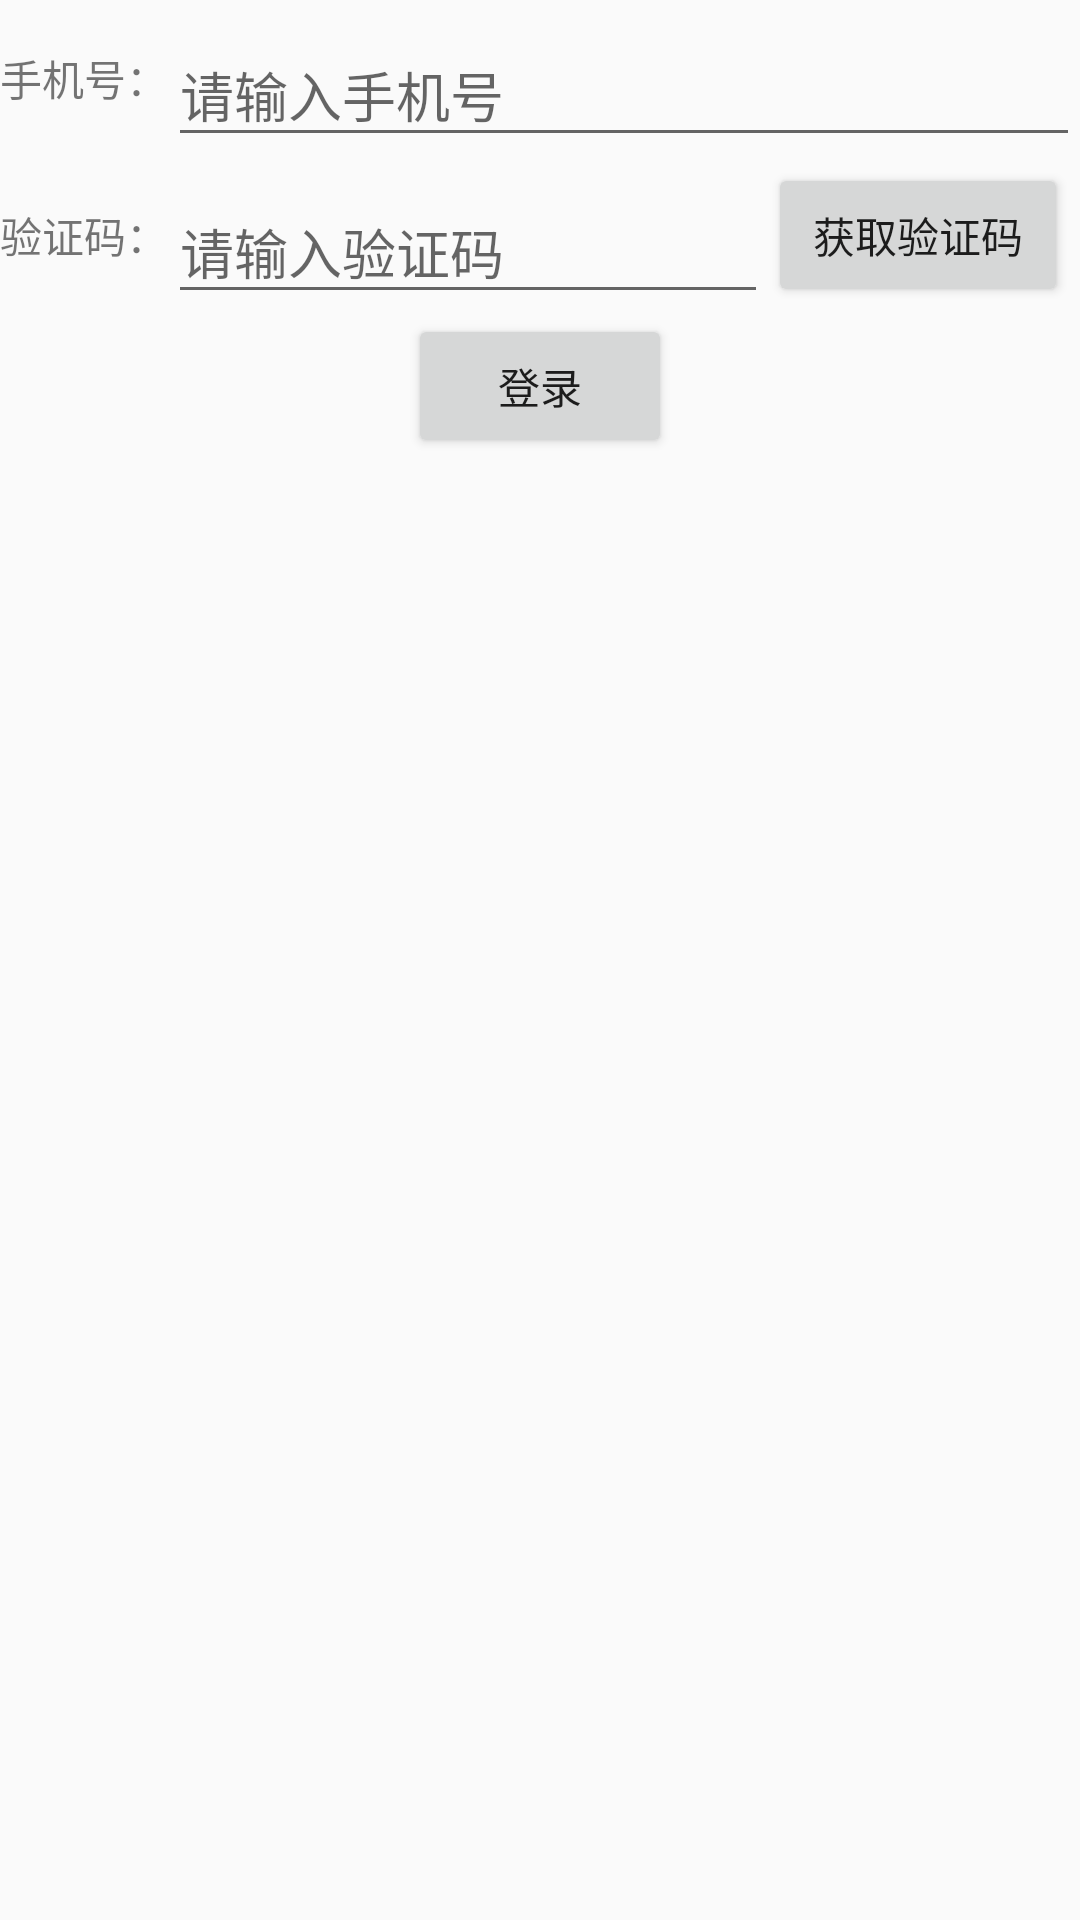

Write the Android layout XML for this screen, with the resource values it uses.
<!-- AndroidManifest.xml: application theme AppTheme -->
<!-- res/layout/activity_login.xml -->
<?xml version="1.0" encoding="utf-8"?>
<LinearLayout
    xmlns:android="http://schemas.android.com/apk/res/android"
    xmlns:tools="http://schemas.android.com/tools"
    android:id="@+id/activity_login"
    android:layout_width="match_parent"
    android:layout_height="match_parent"
    android:orientation="vertical"
    tools:context="ad0424.yls.example.com.news.activity.LoginActivity">

    <LinearLayout
        android:layout_width="match_parent"
        android:layout_height="wrap_content"
        android:orientation="horizontal"
        >

        <TextView
            android:layout_width="wrap_content"
            android:layout_height="wrap_content"
            android:text="手机号："
            android:layout_gravity="center"
            />
        <android.support.design.widget.TextInputLayout
            android:layout_width="match_parent"
            android:layout_height="wrap_content">
        <EditText
            android:id="@+id/edt_phoneNum"
            android:layout_width="match_parent"
            android:layout_height="wrap_content"
            android:hint="请输入手机号"
            />
</android.support.design.widget.TextInputLayout>
    </LinearLayout>

    <LinearLayout
        android:layout_width="match_parent"
        android:layout_height="wrap_content"
        android:orientation="horizontal"
        >

        <TextView
            android:layout_width="wrap_content"
            android:layout_height="wrap_content"
            android:text="验证码："
            android:layout_gravity="center"
            />
        <android.support.design.widget.TextInputLayout
            android:layout_width="wrap_content"
            android:layout_height="wrap_content">
        <EditText
            android:id="@+id/edt_getCode"
            android:layout_width="200dp"
            android:layout_height="wrap_content"

            android:hint="请输入验证码"
            />
        </android.support.design.widget.TextInputLayout>
        <Button
            android:id="@+id/sendCode"
            android:layout_width="100dp"
            android:layout_height="wrap_content"
            android:layout_marginRight="10dp"
            android:text="获取验证码"
            android:gravity="center"
            android:layout_gravity="center"
            />

    </LinearLayout>
<Button
    android:layout_width="wrap_content"
    android:layout_height="wrap_content"
    android:text="登录"
    android:id="@+id/btn_login"
    android:layout_gravity="center"
    android:gravity="center"
    />
</LinearLayout>
<!-- resources referenced by this layout -->
<resources>
  <style name="AppTheme" parent="Theme.AppCompat.DayNight.NoActionBar">
          
          <item name="colorPrimary">@color/colorPrimary</item>
          <item name="colorPrimaryDark">@color/colorPrimaryDark</item>
          <item name="colorAccent">@color/colorAccent</item>
      </style>
  <color name="colorPrimary">#3F51B5</color>
  <color name="colorPrimaryDark">#303F9F</color>
  <color name="colorAccent">#FF4081</color>
</resources>
